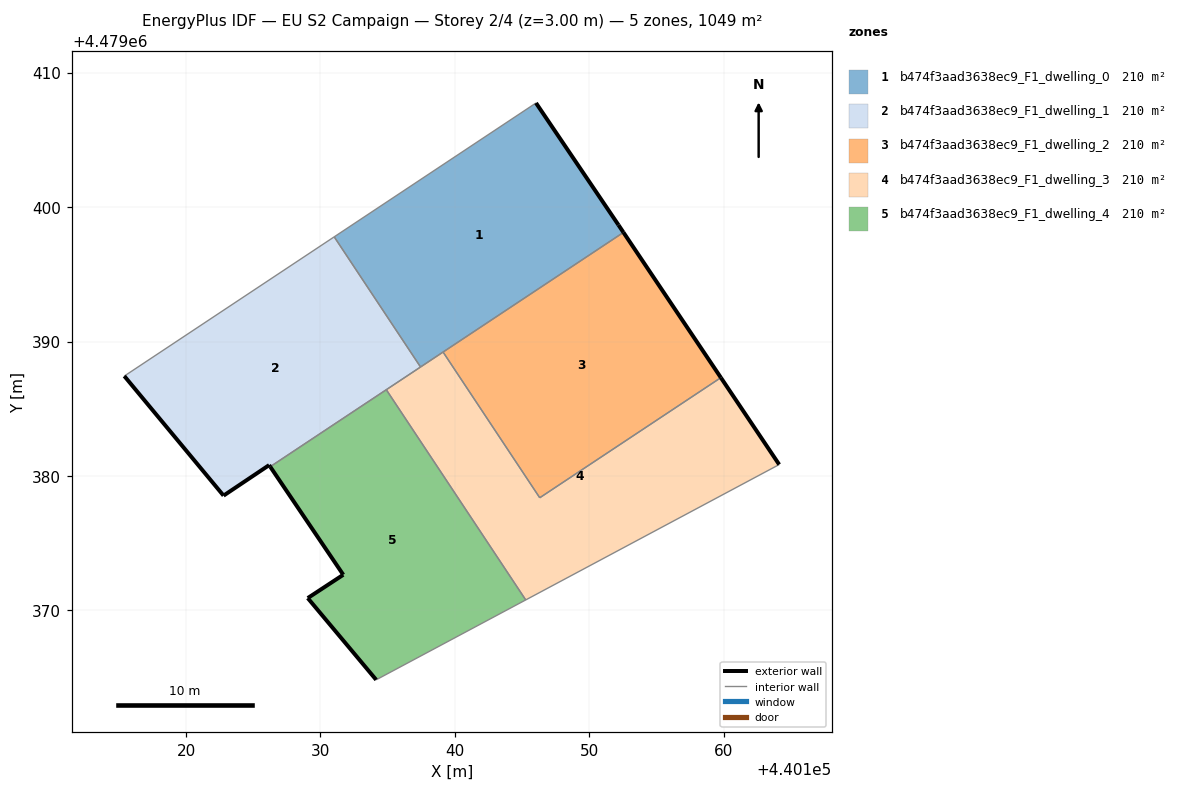
=== STOREY PLAN SPEC (per zone: floor XY polygon, exterior-wall plan segments, windows/doors) ===
zone 1: b474f3aad3638ec9_F1_dwelling_0  (209.9 m²)
  floor: (440152.54, 4479398.12) (440152.17, 4479398.67) (440146.03, 4479407.74) (440131.02, 4479397.79) (440137.45, 4479388.10)
  exterior wall: (440152.17, 4479398.67) – (440152.54, 4479398.12)  [0.7 m]
  exterior wall: (440146.03, 4479407.74) – (440152.17, 4479398.67)  [11.0 m]
  interior walls: 4
zone 2: b474f3aad3638ec9_F1_dwelling_1  (209.9 m²)
  floor: (440137.45, 4479388.10) (440131.02, 4479397.79) (440115.41, 4479387.43) (440122.79, 4479378.54) (440126.18, 4479380.81) (440126.26, 4479380.69)
  exterior wall: (440126.18, 4479380.81) – (440122.79, 4479378.54)  [4.1 m]
  exterior wall: (440122.79, 4479378.54) – (440115.41, 4479387.43)  [11.6 m]
  exterior wall: (440126.26, 4479380.69) – (440126.18, 4479380.81)  [0.1 m]
  interior walls: 4
zone 3: b474f3aad3638ec9_F1_dwelling_2  (209.9 m²)
  floor: (440159.79, 4479387.31) (440152.54, 4479398.12) (440139.12, 4479389.22) (440146.31, 4479378.38)
  exterior wall: (440152.54, 4479398.12) – (440159.79, 4479387.31)  [13.0 m]
  interior walls: 3
zone 4: b474f3aad3638ec9_F1_dwelling_3  (209.9 m²)
  floor: (440164.13, 4479380.85) (440159.79, 4479387.31) (440146.31, 4479378.38) (440139.12, 4479389.22) (440134.90, 4479386.41) (440145.27, 4479370.78)
  exterior wall: (440159.79, 4479387.31) – (440164.13, 4479380.85)  [7.8 m]
  interior walls: 6
zone 5: b474f3aad3638ec9_F1_dwelling_4  (209.9 m²)
  floor: (440145.27, 4479370.78) (440134.90, 4479386.41) (440126.26, 4479380.69) (440131.70, 4479372.65) (440129.05, 4479370.91) (440134.14, 4479364.83)
  exterior wall: (440134.14, 4479364.83) – (440129.05, 4479370.91)  [7.9 m]
  exterior wall: (440129.05, 4479370.91) – (440131.70, 4479372.65)  [3.2 m]
  exterior wall: (440131.70, 4479372.65) – (440126.26, 4479380.69)  [9.7 m]
  interior walls: 3

=== DERIVED (storey summary) ===
Building: EU S2 Campaign
Storey: 2 of 4  (floor level z = 3.00 m)
Storey gross floor area: 1049.5 m²
Zones on this storey: 5
  - b474f3aad3638ec9_F1_dwelling_0: floor 209.9 m²; exterior wall 11.6 m (34.9 m²); WWR 0.0%
  - b474f3aad3638ec9_F1_dwelling_1: floor 209.9 m²; exterior wall 15.8 m (47.4 m²); WWR 0.0%
  - b474f3aad3638ec9_F1_dwelling_2: floor 209.9 m²; exterior wall 13.0 m (39.0 m²); WWR 0.0%
  - b474f3aad3638ec9_F1_dwelling_3: floor 209.9 m²; exterior wall 7.8 m (23.4 m²); WWR 0.0%
  - b474f3aad3638ec9_F1_dwelling_4: floor 209.9 m²; exterior wall 20.8 m (62.4 m²); WWR 0.0%
Zone adjacency (shared interzone walls):
  - b474f3aad3638ec9_F1_dwelling_0 ↔ b474f3aad3638ec9_F1_dwelling_1
  - b474f3aad3638ec9_F1_dwelling_0 ↔ b474f3aad3638ec9_F1_dwelling_2
  - b474f3aad3638ec9_F1_dwelling_0 ↔ b474f3aad3638ec9_F1_dwelling_3
  - b474f3aad3638ec9_F1_dwelling_1 ↔ b474f3aad3638ec9_F1_dwelling_3
  - b474f3aad3638ec9_F1_dwelling_1 ↔ b474f3aad3638ec9_F1_dwelling_4
  - b474f3aad3638ec9_F1_dwelling_2 ↔ b474f3aad3638ec9_F1_dwelling_3
  - b474f3aad3638ec9_F1_dwelling_3 ↔ b474f3aad3638ec9_F1_dwelling_4